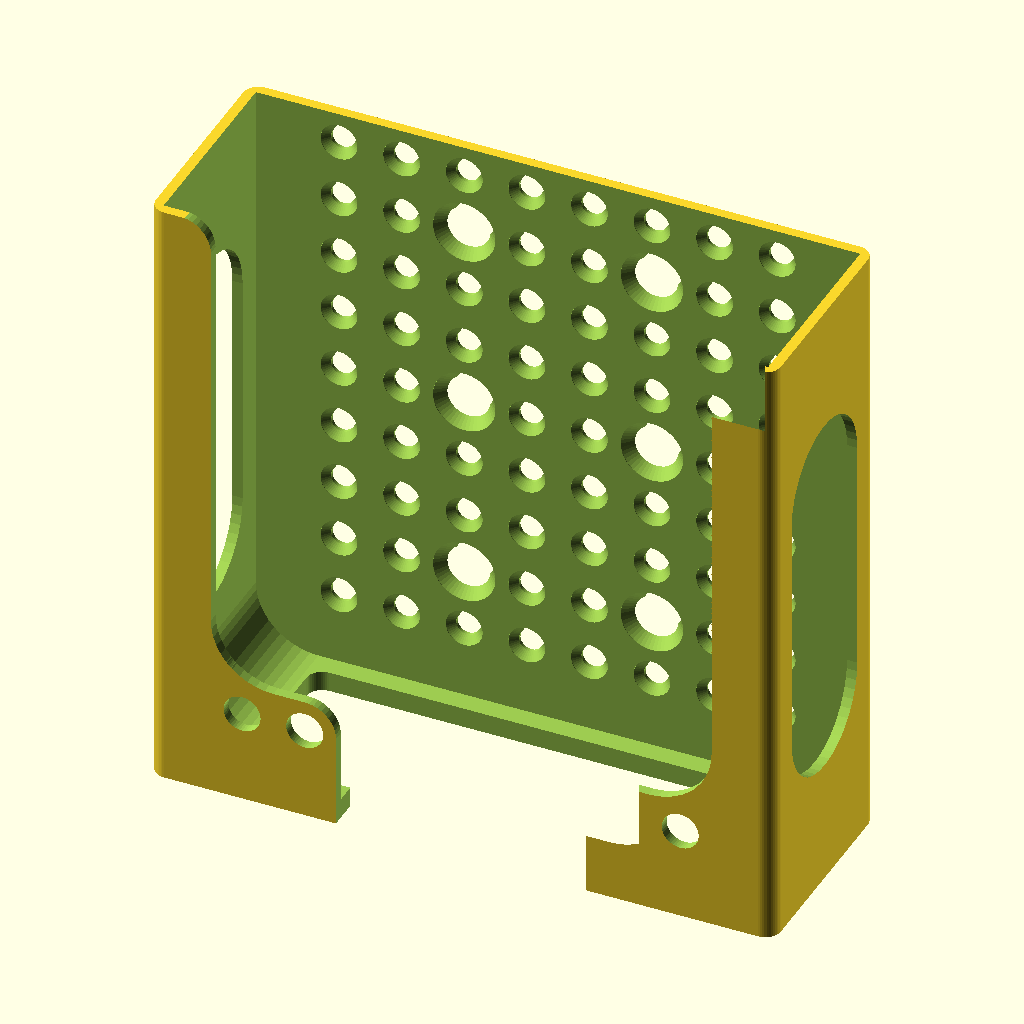
Cell 1 — every parameter at its default value.
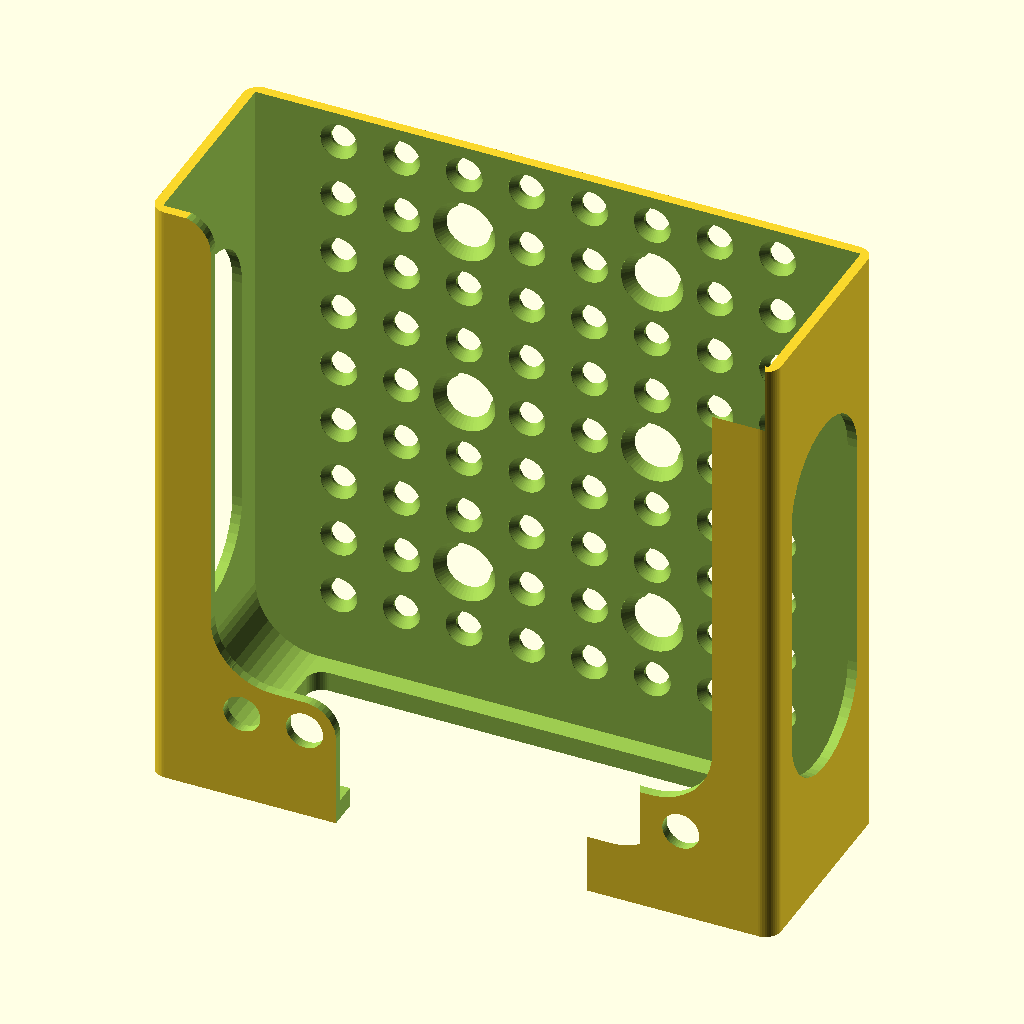
Cell 2 — outer_margin set to 0.2, the other parameters unchanged.
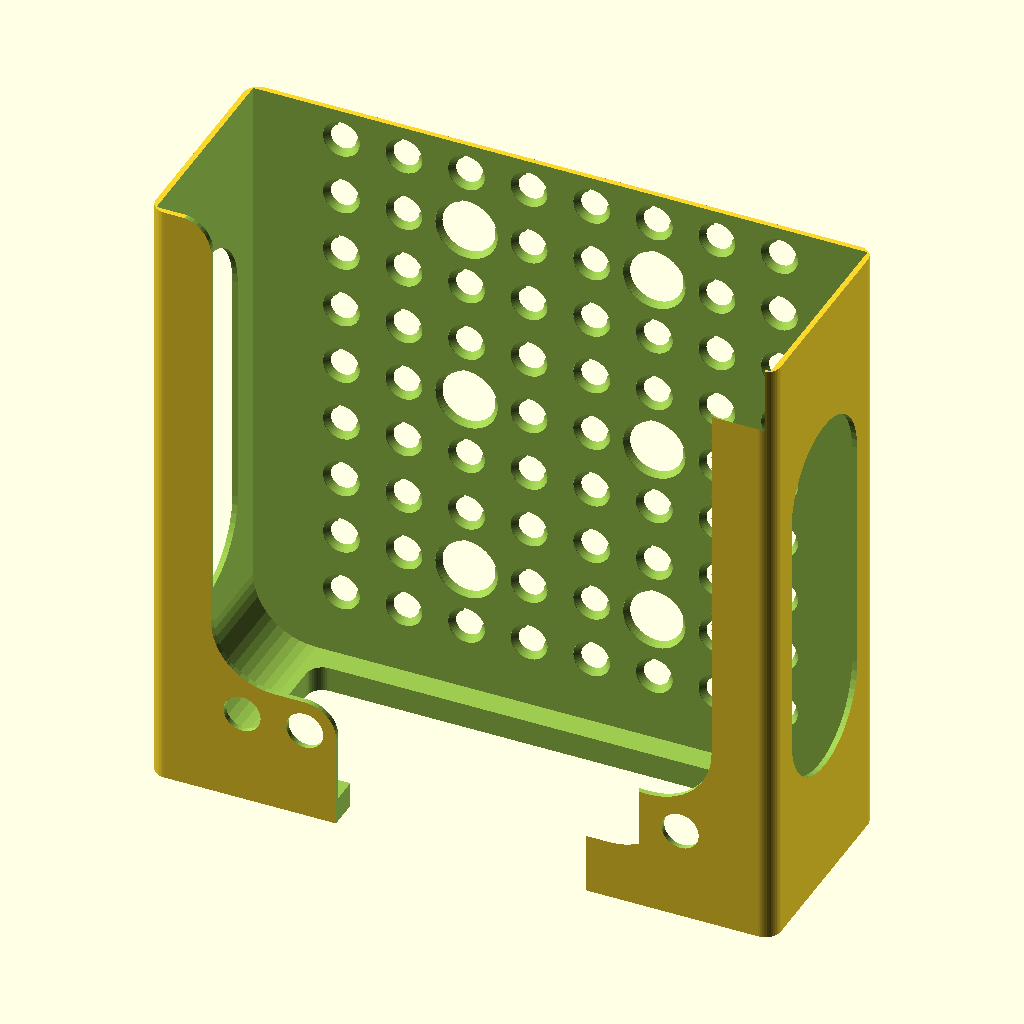
Cell 3 — inner_margin set to 2, the other parameters unchanged.
All cells are drawn from the same view direction (rotation 55°, 0°, 25°, orthographic, colour scheme Cornfield), but the view is re-fitted for each cell, so position and scale can differ between cells as well as the parameter.
Source of the model, 2023/phone-holder/oumax/Hanger0.scad:
// [Oumax]Hanger0.5
// 
// v0.1:
// - Based on testing with BottomSizeTester0.1 and SideSizeTester0.1,
//   4.75" x 1.5" with 0.5mm margins is just barely big enough.
//   So let's use 1.0mm margins for the 'full holder' prototype.
// v0.2:
// - Scoop out the front
// - Make side holes less wide
// - Add 'large' backside mounting holes
// v0.3:
// - Subdivide side holes
// v0.4:
// - One smaller hole per side
// - Shrink bottom hole Y-wise
// v0.5
// - Even slightly narrower side holes

outer_margin = 0.1;
inner_margin = 1.0;
front_slot_width_u = 32;
$fn = 48;

module oumaxholder0__end_params() { }

use <../../lib/TOGMod1.scad>
use <../../lib/TOGMod1Constructors.scad>
use <../../lib/TOGHoleLib2.scad>
use <../../lib/TOGPath1.scad>

togmod1_domodule(
let( inch = 25.4 )
let( front_slot_width = front_slot_width_u * 254/160 )
let( front_cut_zrange = [-3/4*inch-20, -3/4*inch+20] )
let( small_back_hole = ["rotate", [90,0,0], ["render", tog_holelib2_hole("THL-1001", depth=1*inch, overhead_bore_height=2*inch)]] )
let( large_back_hole = ["rotate", [90,0,0], ["render", tog_holelib2_hole("THL-1002", depth=1*inch, overhead_bore_height=2*inch)]] )
["difference",
	togmod1_linear_extrude_z([-2.5*inch + outer_margin, 2.5*inch - outer_margin], togmod1_make_rounded_rect([5*inch - outer_margin*2, 1.75*inch - outer_margin*2], r=3.175)),
	
	// Main cavity
	["translate", [0,0,2.5*inch], togmod1_linear_extrude_y([-3/4*inch - inner_margin, 3/4*inch + inner_margin], togmod1_make_rounded_rect([4.75*inch + inner_margin*2, 9.75*inch - inner_margin*2], r=12.7))],
	
	// Bottom hole
	togmod1_linear_extrude_z([-5*inch, 0], togmod1_make_rounded_rect([3.75*inch, (1+1/4)*inch], r=3.175)),
	
	// Side holes
	let( w = (1+1/8)*inch, h = 3*inch )
	let( r = min(w,h)*0.49 )
	// for( z=[-(1+3/16)*inch, (1+3/16)*inch] )
	for( z=[0] )
	["translate", [0,0,z], togmod1_linear_extrude_x([-5*inch, 5*inch], togmod1_make_rounded_rect([w, h], r=r))],

	// Small mounting holes
	for( xm=[-3.5 : 1 : 3.5] ) for( zm=[-3.5 : 1 : 4.5] )
	["translate", [xm*12.7, 3/4*inch + inner_margin, zm*12.7], small_back_hole],

	// Large mounting holes
	for( xm=[-1.5 : 3 : 1.5] ) for( zm=[3.5 : -3 : -4.5] )
	["translate", [xm*12.7, 3/4*inch + inner_margin, zm*12.7], large_back_hole],
	
	// Front cutout
	//togmod1_linear_extrude_y(front_cut_zrange, ["translate", [0,2.5*inch], togmod1_make_rounded_rect([3*inch, 6*inch], r=6.35)]),
	togmod1_linear_extrude_y(front_cut_zrange, togmod1_make_polygon(togpath1_rath_to_polypoints(["togpath1-rath",
		["togpath1-rathnode", [ 2*inch, -1.5*inch], ["round", 12.7 ]],
		["togpath1-rathnode", [ 2*inch,  2.5*inch], ["round",  6.35]],
		["togpath1-rathnode", [ 3*inch,  2.5*inch]],
		["togpath1-rathnode", [ 3*inch,  5  *inch]],
		["togpath1-rathnode", [-3*inch,  5  *inch]],
		["togpath1-rathnode", [-3*inch,  2.5*inch]],
		["togpath1-rathnode", [-2*inch,  2.5*inch], ["round",  6.35]],
		["togpath1-rathnode", [-2*inch, -1.5*inch], ["round", 12.7 ]],
		each front_slot_width == 0 ? [] : [
			["togpath1-rathnode", [-front_slot_width/2, -1.5*inch], ["round", 6.35 ]],
			["togpath1-rathnode", [-front_slot_width/2, -5  *inch]],
			["togpath1-rathnode", [ front_slot_width/2, -5  *inch]],
			["togpath1-rathnode", [ front_slot_width/2, -1.5*inch], ["round", 6.35 ]],
		]
	]))),
]);
Parameter table extracted from the source (name, type, default, range or options):
outer_margin: number, default 0.1
inner_margin: number, default 1
front_slot_width_u: number, default 32
